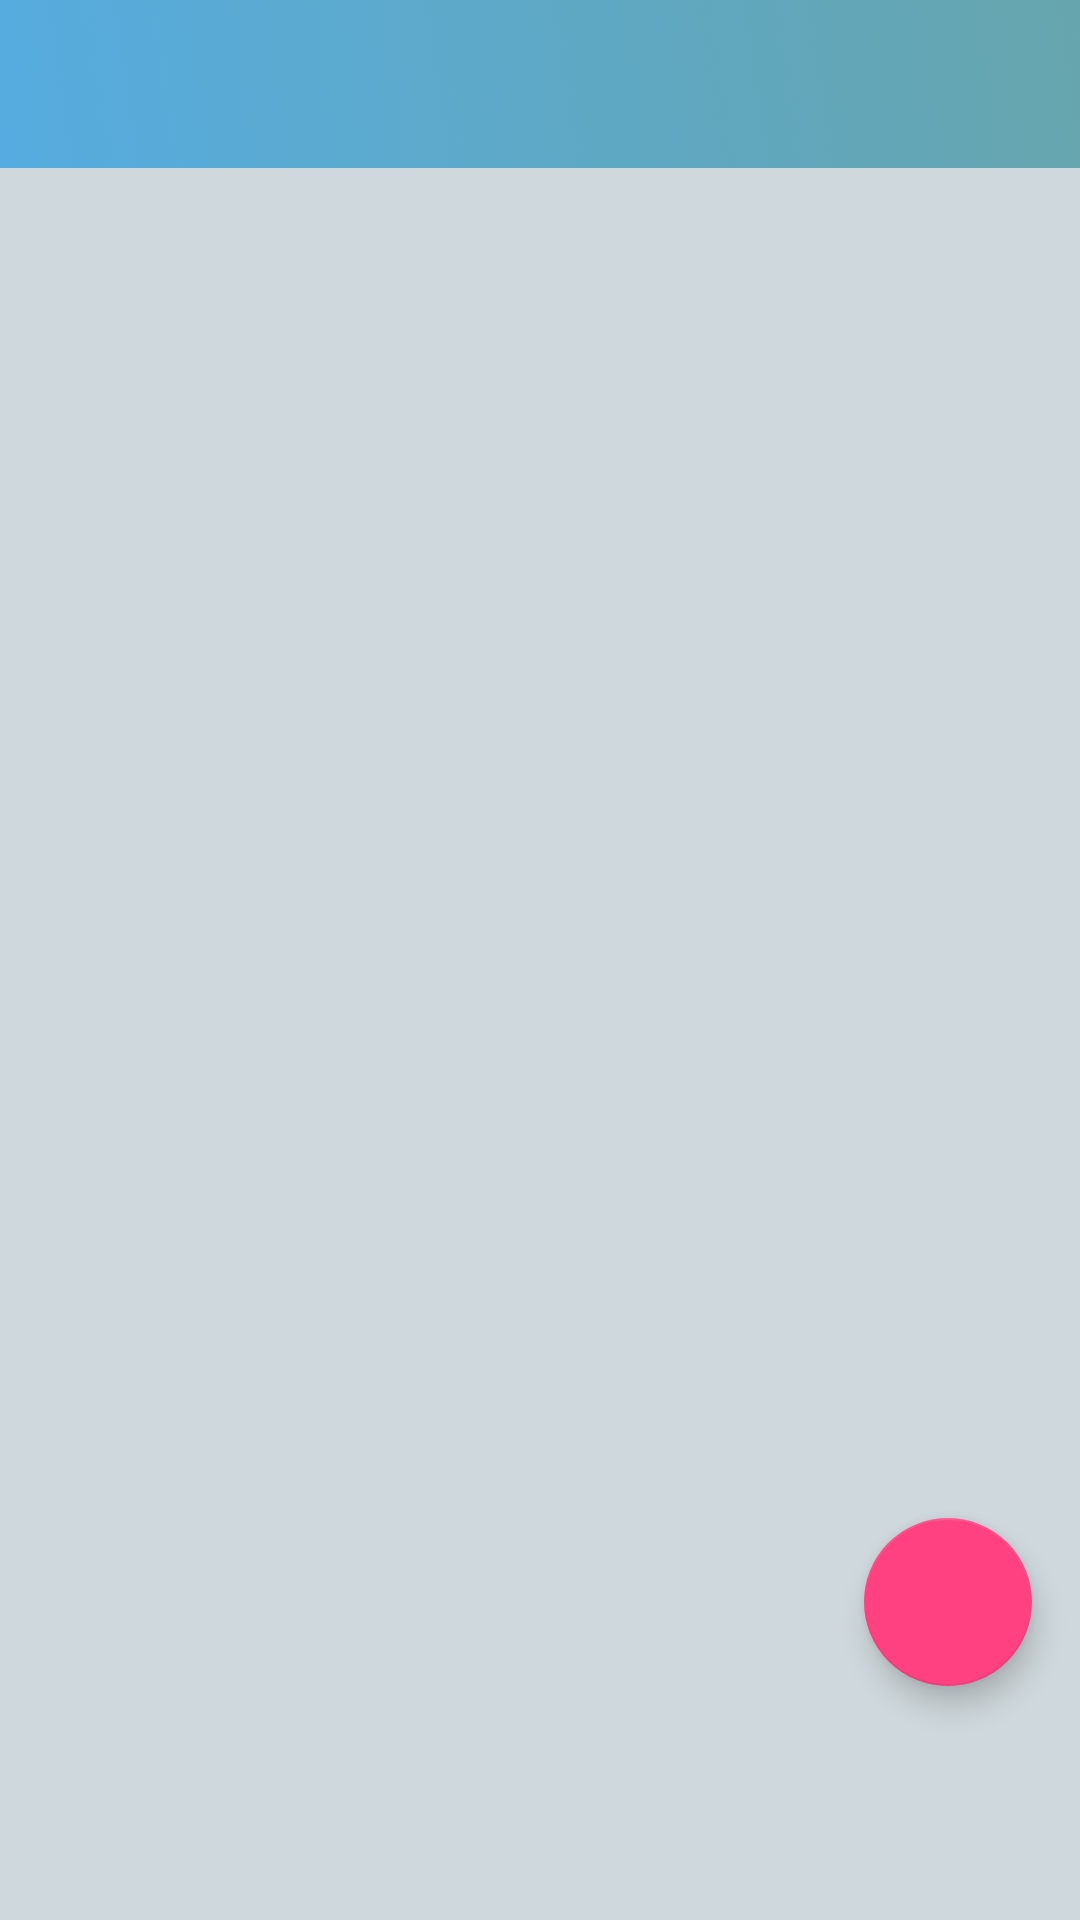

Write the Android layout XML for this screen, with the resource values it uses.
<!-- AndroidManifest.xml: application theme AppTheme -->
<!-- res/layout/activity_coding__home.xml -->
<?xml version="1.0" encoding="utf-8"?>
<RelativeLayout
    xmlns:android="http://schemas.android.com/apk/res/android"
    xmlns:app="http://schemas.android.com/apk/res-auto"
    xmlns:tools="http://schemas.android.com/tools"
    android:layout_width="match_parent"
    android:layout_height="match_parent"
    android:background="#cfd8dc"

    tools:context=".Coding_Home">
    <RelativeLayout

        android:id="@+id/main_constraint"
        android:layout_width="match_parent"
        android:layout_height="wrap_content">
        <com.google.android.material.appbar.AppBarLayout
            android:layout_width="match_parent"
            android:layout_height="wrap_content"
            >
            <androidx.appcompat.widget.Toolbar
                android:id="@+id/toolbar"
                android:layout_width="match_parent"
                android:layout_height="?attr/actionBarSize"
                android:background="@drawable/gradient_background"
                app:popupTheme="@style/AppTheme.PopupOverlay" />

        </com.google.android.material.appbar.AppBarLayout>
    </RelativeLayout>
    <ScrollView
        android:background="#cfd8dc"
        android:layout_below="@id/main_constraint"
        android:layout_width="match_parent"
        android:layout_height="match_parent"
        >
        <LinearLayout
            android:layout_width="match_parent"
            android:layout_height="match_parent"
            android:orientation="vertical"
            >
          <include
              layout="@layout/fragment_home"
              ></include>
        </LinearLayout>
    </ScrollView>
</RelativeLayout>
<!-- res/layout/fragment_home.xml (included above) -->
<?xml version="1.0" encoding="utf-8"?>
<androidx.coordinatorlayout.widget.CoordinatorLayout
    android:id="@+id/home_fragment"
    xmlns:android="http://schemas.android.com/apk/res/android"
    xmlns:app="http://schemas.android.com/apk/res-auto"
    xmlns:tools="http://schemas.android.com/tools"
    android:layout_width="match_parent"

    android:layout_height="match_parent"
    tools:context="HomeFragment">
    <com.google.android.material.floatingactionbutton.FloatingActionButton
        android:id="@+id/fab_plus"
        android:layout_width="wrap_content"
        android:layout_height="wrap_content"
        android:layout_marginBottom="40dp"
        android:layout_gravity="bottom|end"
        android:layout_marginEnd="16dp"
        android:layout_marginStart="8dp"
        android:layout_marginRight="20dp"
        android:layout_marginTop="450dp"
        android:elevation="6dp"
        android:layout_alignParentBottom="true"
        android:clickable="true"
        android:focusable="true"
        app:pressedTranslationZ="12dp"
        android:pointerIcon="text"
        android:src="@drawable/ic__add_post" />

    <FrameLayout
        android:layout_width="match_parent"
        android:layout_height="match_parent">
        <androidx.constraintlayout.widget.ConstraintLayout
            android:layout_width="match_parent"
            android:layout_height="match_parent">

            <androidx.recyclerview.widget.RecyclerView
                app:layout_behavior="@string/appbar_scrolling_view_behavior"
                android:id="@+id/blog_list_view"
                android:layout_width="match_parent"

                android:layout_height="match_parent"
                app:layout_constraintEnd_toEndOf="parent"
                app:layout_constraintStart_toStartOf="parent">
            </androidx.recyclerview.widget.RecyclerView>

        </androidx.constraintlayout.widget.ConstraintLayout>

    </FrameLayout>

</androidx.coordinatorlayout.widget.CoordinatorLayout>
<!-- resources referenced by this layout -->
<resources>
  <!-- drawable gradient_background (drawable) -->
  <?xml version="1.0" encoding="UTF-8"?>
  <selector xmlns:android="http://schemas.android.com/apk/res/android">
      <item>
          <shape>
              <gradient
                  android:startColor="#56ace0"
                  android:endColor="@color/com6"
                  android:angle="45"/>
          </shape>
      </item>
  </selector>
  <style name="AppTheme.PopupOverlay" parent="ThemeOverlay.AppCompat.Light" />
  <style name="AppTheme" parent="Theme.AppCompat.Light.NoActionBar">
          
          <item name="colorPrimary">@color/colorPrimary</item>
          <item name="colorPrimaryDark">@color/colorPrimaryDark</item>
          <item name="colorAccent">@color/colorAccent</item>
      </style>
  <color name="com6">#66A5AD</color>
      //colors ses
  <color name="colorPrimary">#3F51B5</color>
  <color name="colorPrimaryDark">#303F9F</color>
  <color name="colorAccent">#FF4081</color>
</resources>
